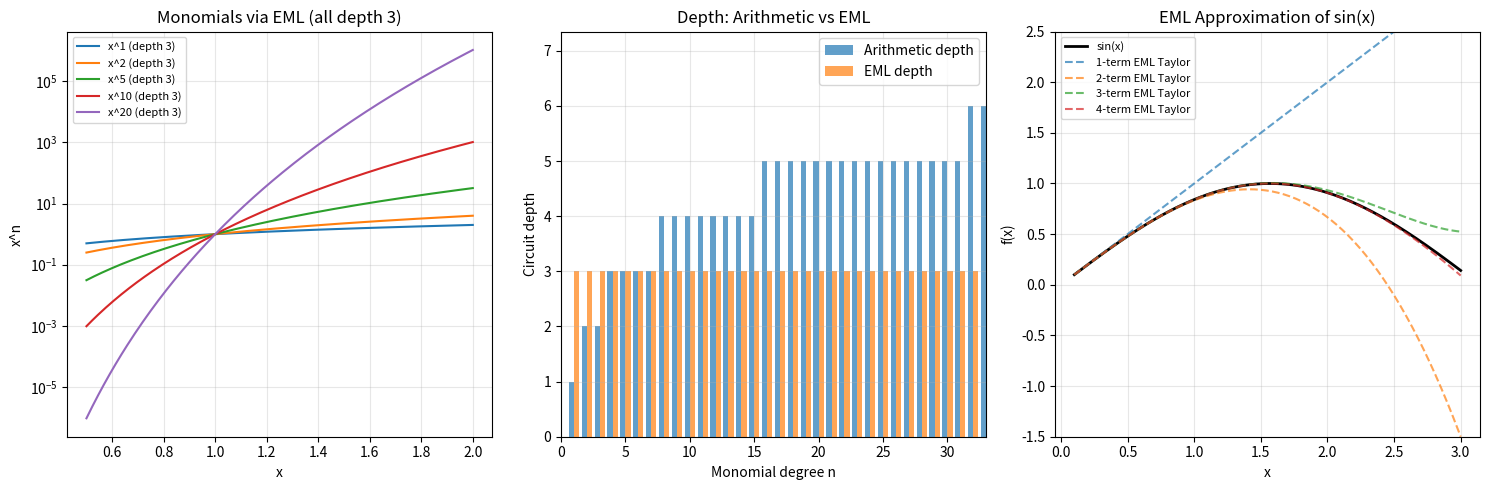
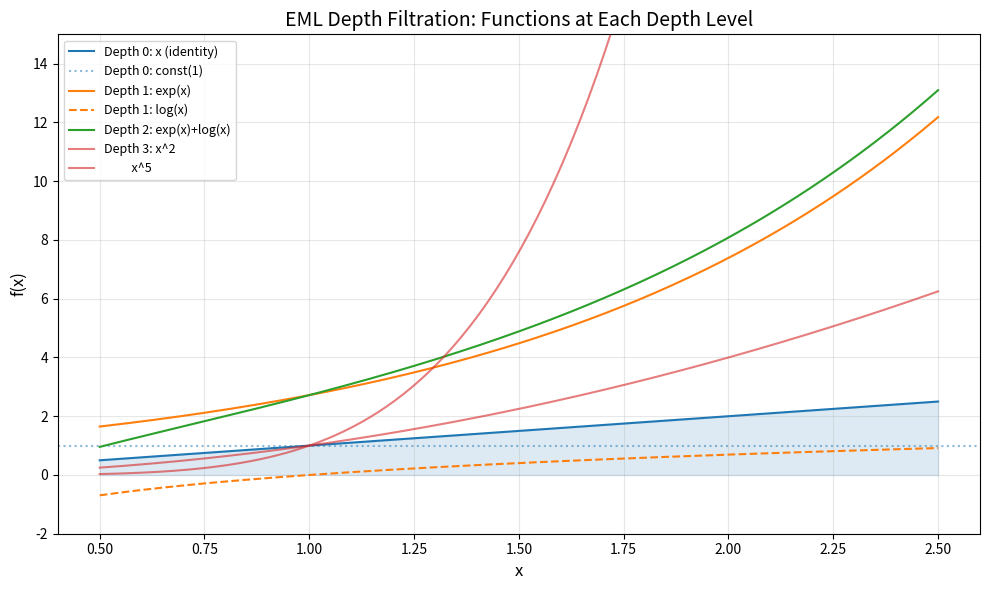

Python code for these plots, in order:
#!/usr/bin/env python3
"""
EML Stone-Weierstrass Demo: Demonstrating the Monomial Depth Theorem
and EML approximation of continuous functions.
"""

import numpy as np

# =============================================================
# EML Term Language (Python implementation)
# =============================================================

class EMLTerm:
    """Abstract base for EML terms."""
    pass

class Const(EMLTerm):
    def __init__(self, c: float):
        self.c = c
    def eval(self, x: float) -> float:
        return self.c
    def depth(self) -> int:
        return 0
    def size(self) -> int:
        return 1
    def __repr__(self):
        return f"{self.c}"

class Var(EMLTerm):
    def eval(self, x: float) -> float:
        return x
    def depth(self) -> int:
        return 0
    def size(self) -> int:
        return 1
    def __repr__(self):
        return "x"

class Exp(EMLTerm):
    def __init__(self, t: EMLTerm):
        self.t = t
    def eval(self, x: float) -> float:
        return np.exp(self.t.eval(x))
    def depth(self) -> int:
        return self.t.depth() + 1
    def size(self) -> int:
        return self.t.size() + 1
    def __repr__(self):
        return f"exp({self.t})"

class Log(EMLTerm):
    def __init__(self, t: EMLTerm):
        self.t = t
    def eval(self, x: float) -> float:
        return np.log(self.t.eval(x))
    def depth(self) -> int:
        return self.t.depth() + 1
    def size(self) -> int:
        return self.t.size() + 1
    def __repr__(self):
        return f"log({self.t})"

class Add(EMLTerm):
    def __init__(self, s: EMLTerm, t: EMLTerm):
        self.s, self.t = s, t
    def eval(self, x: float) -> float:
        return self.s.eval(x) + self.t.eval(x)
    def depth(self) -> int:
        return max(self.s.depth(), self.t.depth()) + 1
    def size(self) -> int:
        return self.s.size() + self.t.size() + 1
    def __repr__(self):
        return f"({self.s} + {self.t})"

class Mul(EMLTerm):
    def __init__(self, s: EMLTerm, t: EMLTerm):
        self.s, self.t = s, t
    def eval(self, x: float) -> float:
        return self.s.eval(x) * self.t.eval(x)
    def depth(self) -> int:
        return max(self.s.depth(), self.t.depth()) + 1
    def size(self) -> int:
        return self.s.size() + self.t.size() + 1
    def __repr__(self):
        return f"({self.s} * {self.t})"


def monomial_term(n: int) -> EMLTerm:
    """Construct the EML term for x^n = exp(n * log(x)) at depth 3."""
    return Exp(Mul(Const(float(n)), Log(Var())))


# =============================================================
# Demo 1: Monomial Depth Theorem
# =============================================================
print("=" * 60)
print("DEMO 1: Monomial Depth Theorem")
print("=" * 60)
print()
print("The EML term exp(n * log(x)) evaluates to x^n")
print("with depth exactly 3, independent of n.")
print()

x_test = 2.5
for n in [1, 2, 5, 10, 100, 500]:
    term = monomial_term(n)
    eml_val = term.eval(x_test)
    true_val = x_test ** n
    rel_error = abs(eml_val - true_val) / max(abs(true_val), 1e-300)
    print(f"  n={n:4d}: depth={term.depth()}, size={term.size()}, "
          f"x^n = {true_val:.6e}, EML = {eml_val:.6e}, "
          f"rel_error = {rel_error:.2e}")

print()
print("Key insight: depth is always 3, size is always 5,")
print("regardless of the exponent n.")


# =============================================================
# Demo 2: Depth non-uniqueness
# =============================================================
print()
print("=" * 60)
print("DEMO 2: Depth Non-Uniqueness")
print("=" * 60)
print()
print("The identity function has two EML representations:")
print("  var        (depth 0)")
print("  log(exp(x)) (depth 2)")
print()

id_var = Var()
id_logexp = Log(Exp(Var()))

for x in [0.5, 1.0, 2.0, np.pi, -1.0]:
    v1 = id_var.eval(x)
    v2 = id_logexp.eval(x)
    print(f"  x={x:8.4f}: var(x) = {v1:.10f}, log(exp(x)) = {v2:.10f}, "
          f"diff = {abs(v1 - v2):.2e}")


# =============================================================
# Demo 3: EML Approximation of sin(x)
# =============================================================
print()
print("=" * 60)
print("DEMO 3: EML Approximation of sin(x) on [0.1, 3]")
print("=" * 60)
print()
print("Using Taylor series: sin(x) ≈ x - x³/6 + x⁵/120 - x⁷/5040")
print("Each monomial x^k = exp(k * log(x)) has EML depth 3.")
print()


def taylor_sin_eml(N: int) -> EMLTerm:
    """Build EML term for Taylor approximation of sin(x) with N terms."""
    # sin(x) = sum_{k=0}^{N-1} (-1)^k * x^(2k+1) / (2k+1)!
    import math
    terms = []
    for k in range(N):
        coeff = (-1)**k / math.factorial(2*k + 1)
        # coeff * x^(2k+1) = coeff * exp((2k+1) * log(x))
        term = Mul(Const(coeff), monomial_term(2*k + 1))
        terms.append(term)
    # Sum them up in a binary tree
    while len(terms) > 1:
        new_terms = []
        for i in range(0, len(terms), 2):
            if i + 1 < len(terms):
                new_terms.append(Add(terms[i], terms[i+1]))
            else:
                new_terms.append(terms[i])
        terms = new_terms
    return terms[0]


xs = np.linspace(0.1, 3.0, 100)

for N in [2, 3, 4, 5]:
    term = taylor_sin_eml(N)
    errors = [abs(term.eval(x) - np.sin(x)) for x in xs]
    max_err = max(errors)
    print(f"  {N} Taylor terms: depth={term.depth()}, size={term.size()}, "
          f"max_error={max_err:.6e}")

print()
print("As N increases, the approximation improves while depth grows")
print("only logarithmically (O(log N) for the binary addition tree).")


# =============================================================
# Demo 4: EML vs Polynomial depth comparison
# =============================================================
print()
print("=" * 60)
print("DEMO 4: Depth Comparison — EML vs Arithmetic Circuits")
print("=" * 60)
print()
print("Computing x^n: arithmetic circuits need depth Θ(log n),")
print("EML circuits need depth 3.")
print()

for n in [2, 4, 8, 16, 32, 64, 128, 256, 1024]:
    arith_depth = int(np.ceil(np.log2(n))) if n > 1 else 1
    eml_depth = 3
    compression = arith_depth / eml_depth
    print(f"  n={n:4d}: arithmetic depth ≥ {arith_depth:2d}, "
          f"EML depth = {eml_depth}, "
          f"compression ratio = {compression:.1f}x")

print()
print("The compression ratio grows as O(log n / 3),")
print("demonstrating exponential depth advantage of EML.")


#!/usr/bin/env python3
"""
Visualization: EML Monomial Depth Theorem and Approximation.
"""
import numpy as np
import matplotlib
matplotlib.use('Agg')
import matplotlib.pyplot as plt

def eml_monomial_eval(n, x):
    """Evaluate exp(n * log(x)) = x^n for x > 0."""
    return np.exp(n * np.log(x))

# ---- Figure 1: Monomial depth compression ----
fig, axes = plt.subplots(1, 3, figsize=(15, 5))

# Panel 1: EML vs true monomials
ax = axes[0]
xs = np.linspace(0.5, 2.0, 200)
for n in [1, 2, 5, 10, 20]:
    ax.plot(xs, eml_monomial_eval(n, xs), label=f'x^{n} (depth 3)')
ax.set_xlabel('x')
ax.set_ylabel('x^n')
ax.set_title('Monomials via EML (all depth 3)')
ax.legend(fontsize=8)
ax.set_yscale('log')
ax.grid(True, alpha=0.3)

# Panel 2: Depth comparison
ax = axes[1]
ns = np.arange(1, 65)
arith_depth = np.ceil(np.log2(ns + 1)).astype(int)
eml_depth = np.full_like(ns, 3)
ax.bar(ns - 0.2, arith_depth, width=0.4, label='Arithmetic depth', alpha=0.7)
ax.bar(ns + 0.2, eml_depth, width=0.4, label='EML depth', alpha=0.7)
ax.set_xlabel('Monomial degree n')
ax.set_ylabel('Circuit depth')
ax.set_title('Depth: Arithmetic vs EML')
ax.legend()
ax.set_xlim(0, 33)
ax.grid(True, alpha=0.3)

# Panel 3: Approximation of sin(x) by EML Taylor terms
ax = axes[2]
xs = np.linspace(0.1, 3.0, 200)
ax.plot(xs, np.sin(xs), 'k-', linewidth=2, label='sin(x)')

from math import factorial

for N in [1, 2, 3, 4]:
    approx = np.zeros_like(xs)
    for k in range(N):
        coeff = (-1)**k / factorial(2*k + 1)
        approx += coeff * eml_monomial_eval(2*k + 1, xs)
    ax.plot(xs, approx, '--', label=f'{N}-term EML Taylor', alpha=0.7)

ax.set_xlabel('x')
ax.set_ylabel('f(x)')
ax.set_title('EML Approximation of sin(x)')
ax.legend(fontsize=8)
ax.grid(True, alpha=0.3)
ax.set_ylim(-1.5, 2.5)

plt.tight_layout()
plt.savefig('eml_visualization.png', dpi=150, bbox_inches='tight')
print("Saved eml_visualization.png")

# ---- Figure 2: Depth filtration ----
fig2, ax2 = plt.subplots(1, 1, figsize=(10, 6))

# Show what functions are available at each depth level
xs = np.linspace(0.5, 2.5, 200)
depth_colors = ['#1f77b4', '#ff7f0e', '#2ca02c', '#d62728', '#9467bd']

# Depth 0: constants and identity
ax2.fill_between(xs, 0, xs, alpha=0.15, color=depth_colors[0])
ax2.plot(xs, xs, color=depth_colors[0], label='Depth 0: x (identity)')
ax2.axhline(y=1, color=depth_colors[0], linestyle=':', alpha=0.5, label='Depth 0: const(1)')

# Depth 1: exp(x), log(x)
ax2.plot(xs, np.exp(xs), color=depth_colors[1], label='Depth 1: exp(x)')
ax2.plot(xs, np.log(xs), color=depth_colors[1], linestyle='--', label='Depth 1: log(x)')

# Depth 2: exp(exp(x)), exp(x)+log(x)
ax2.plot(xs, np.exp(xs) + np.log(xs), color=depth_colors[2],
         label='Depth 2: exp(x)+log(x)')

# Depth 3: x^n for various n
for n in [2, 5]:
    ax2.plot(xs, xs**n, color=depth_colors[3], alpha=0.6,
             label=f'Depth 3: x^{n}' if n == 2 else f'          x^{n}')

ax2.set_xlabel('x', fontsize=12)
ax2.set_ylabel('f(x)', fontsize=12)
ax2.set_title('EML Depth Filtration: Functions at Each Depth Level', fontsize=14)
ax2.legend(loc='upper left', fontsize=9)
ax2.set_ylim(-2, 15)
ax2.grid(True, alpha=0.3)

plt.tight_layout()
plt.savefig('eml_depth_filtration.png', dpi=150, bbox_inches='tight')
print("Saved eml_depth_filtration.png")
